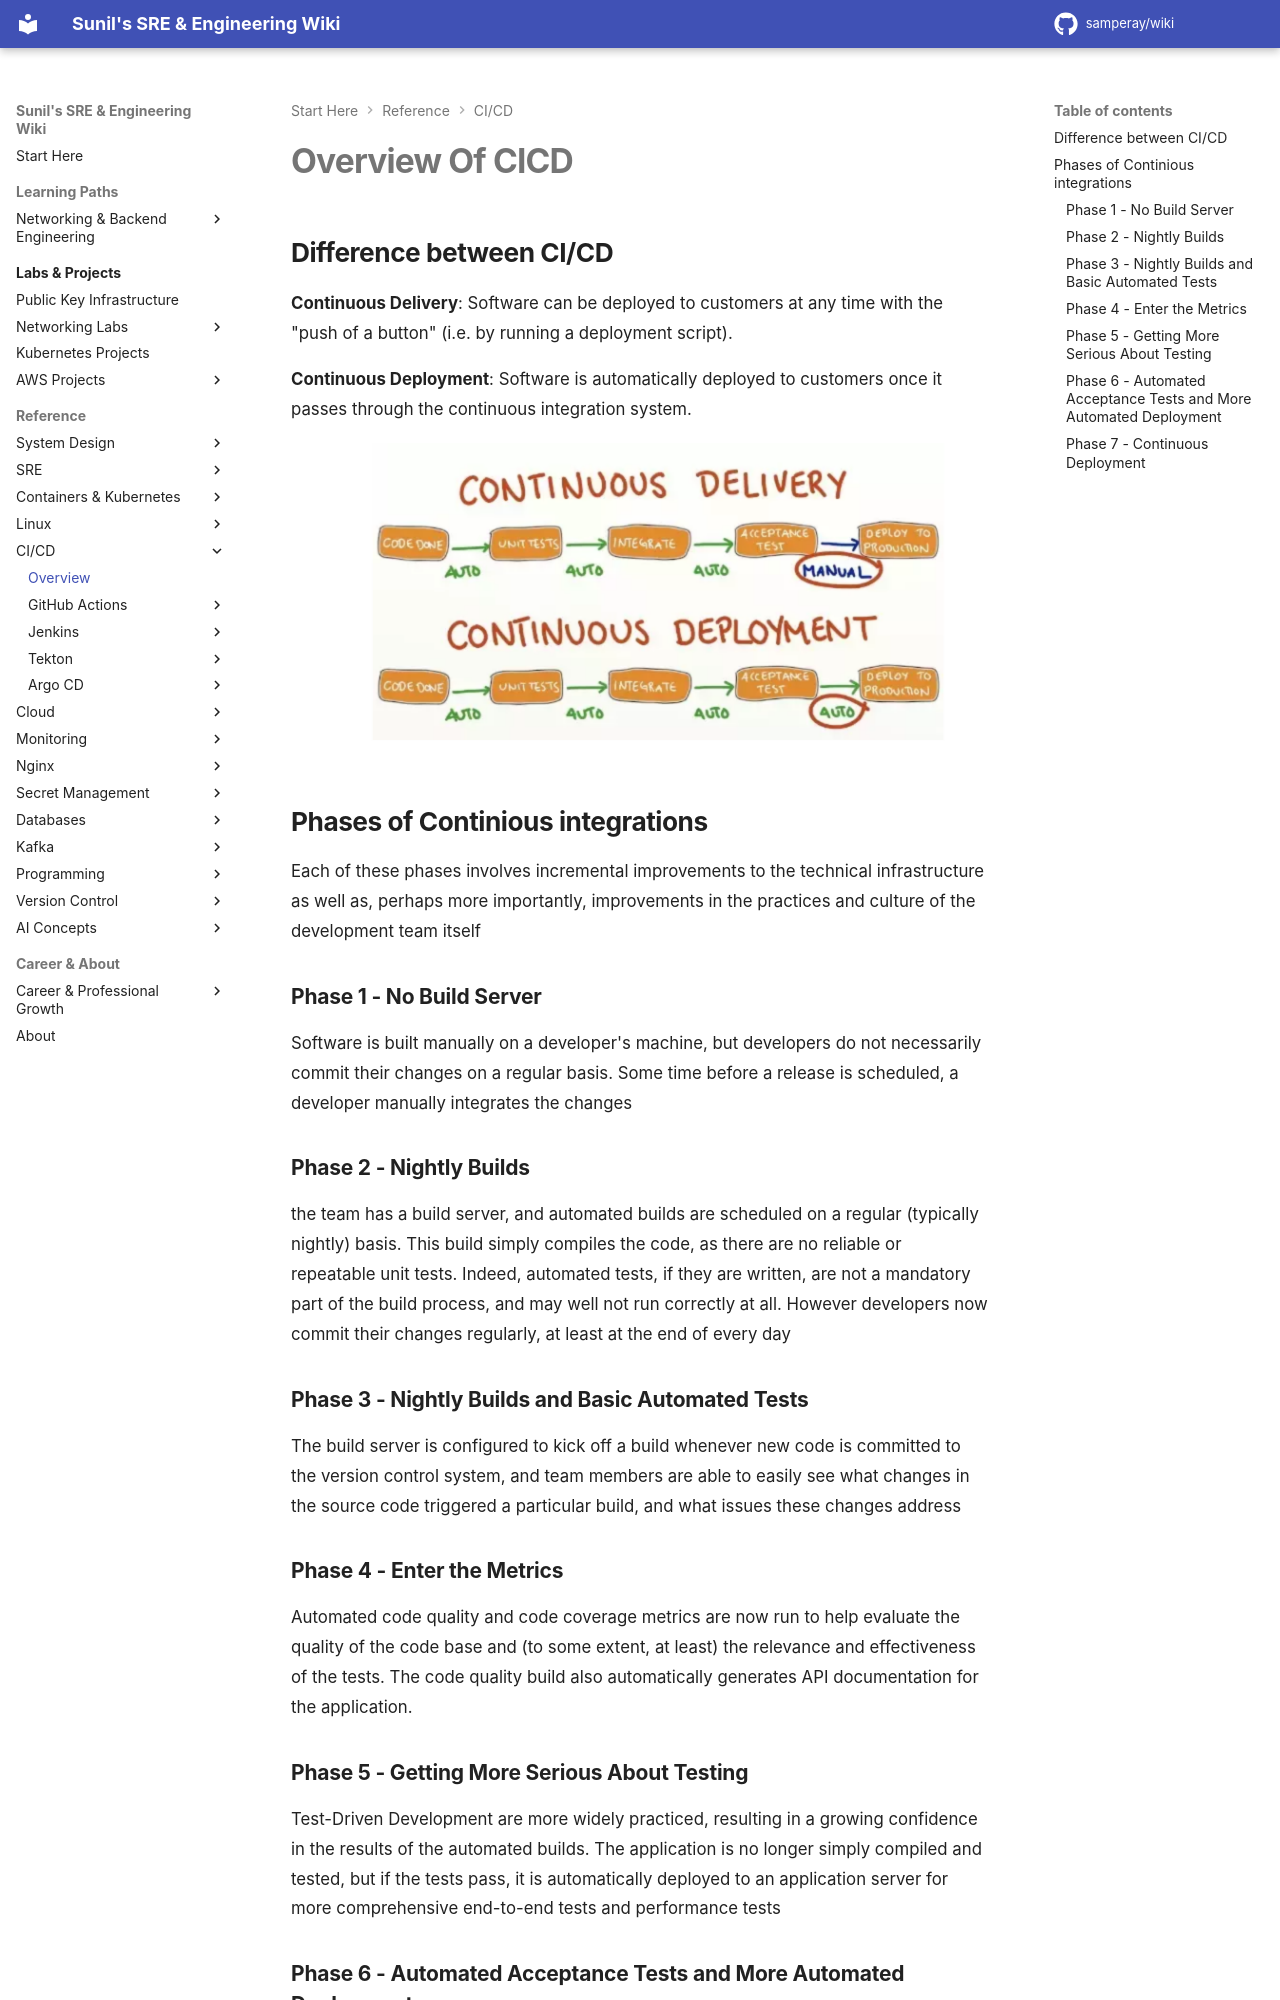

repository: samperay/wiki · page: cicd/overview/index.html · generator: mkdocs


# Overview Of CICD

## Difference between CI/CD

**Continuous Delivery**: Software can be deployed to customers at any time with the "push of a button" (i.e. by running a deployment script).

**Continuous Deployment**: Software is automatically deployed to customers once it passes through the continuous integration system.

![cicd](../images/cicd.png)

## Phases of Continious integrations 

Each of these phases involves incremental improvements to the technical infrastructure as well as, perhaps more importantly, improvements in the practices and culture of the development team itself

### Phase 1 - No Build Server 
Software is built manually on a developer's machine, but developers do not necessarily commit their changes on a regular basis. Some time before a release is scheduled, a developer manually integrates the changes

### Phase 2 - Nightly Builds
the team has a build server, and automated builds are scheduled on a regular (typically nightly) basis. This build simply compiles the code, as there are no reliable or repeatable unit tests. Indeed, automated tests, if they are written, are not a mandatory part of the build process, and may well not run correctly at all. However developers now commit their changes regularly, at least at the end of every day

### Phase 3 - Nightly Builds and Basic Automated Tests
The build server is configured to kick off a build whenever new code is committed to the version control system, and team members are able to easily see what changes in the source code triggered a particular build, and what issues these changes address

### Phase 4 - Enter the Metrics
Automated code quality and code coverage metrics are now run to help evaluate the quality of the code base and (to some extent, at least) the relevance and effectiveness of the tests. The code quality build also automatically generates API documentation for the application. 

### Phase 5 - Getting More Serious About Testing
Test-Driven Development are more widely practiced, resulting in a growing confidence in the results of the automated builds. The application is no longer simply compiled and tested, but if the tests pass, it is automatically deployed to an application server for more comprehensive end-to-end tests and performance tests
